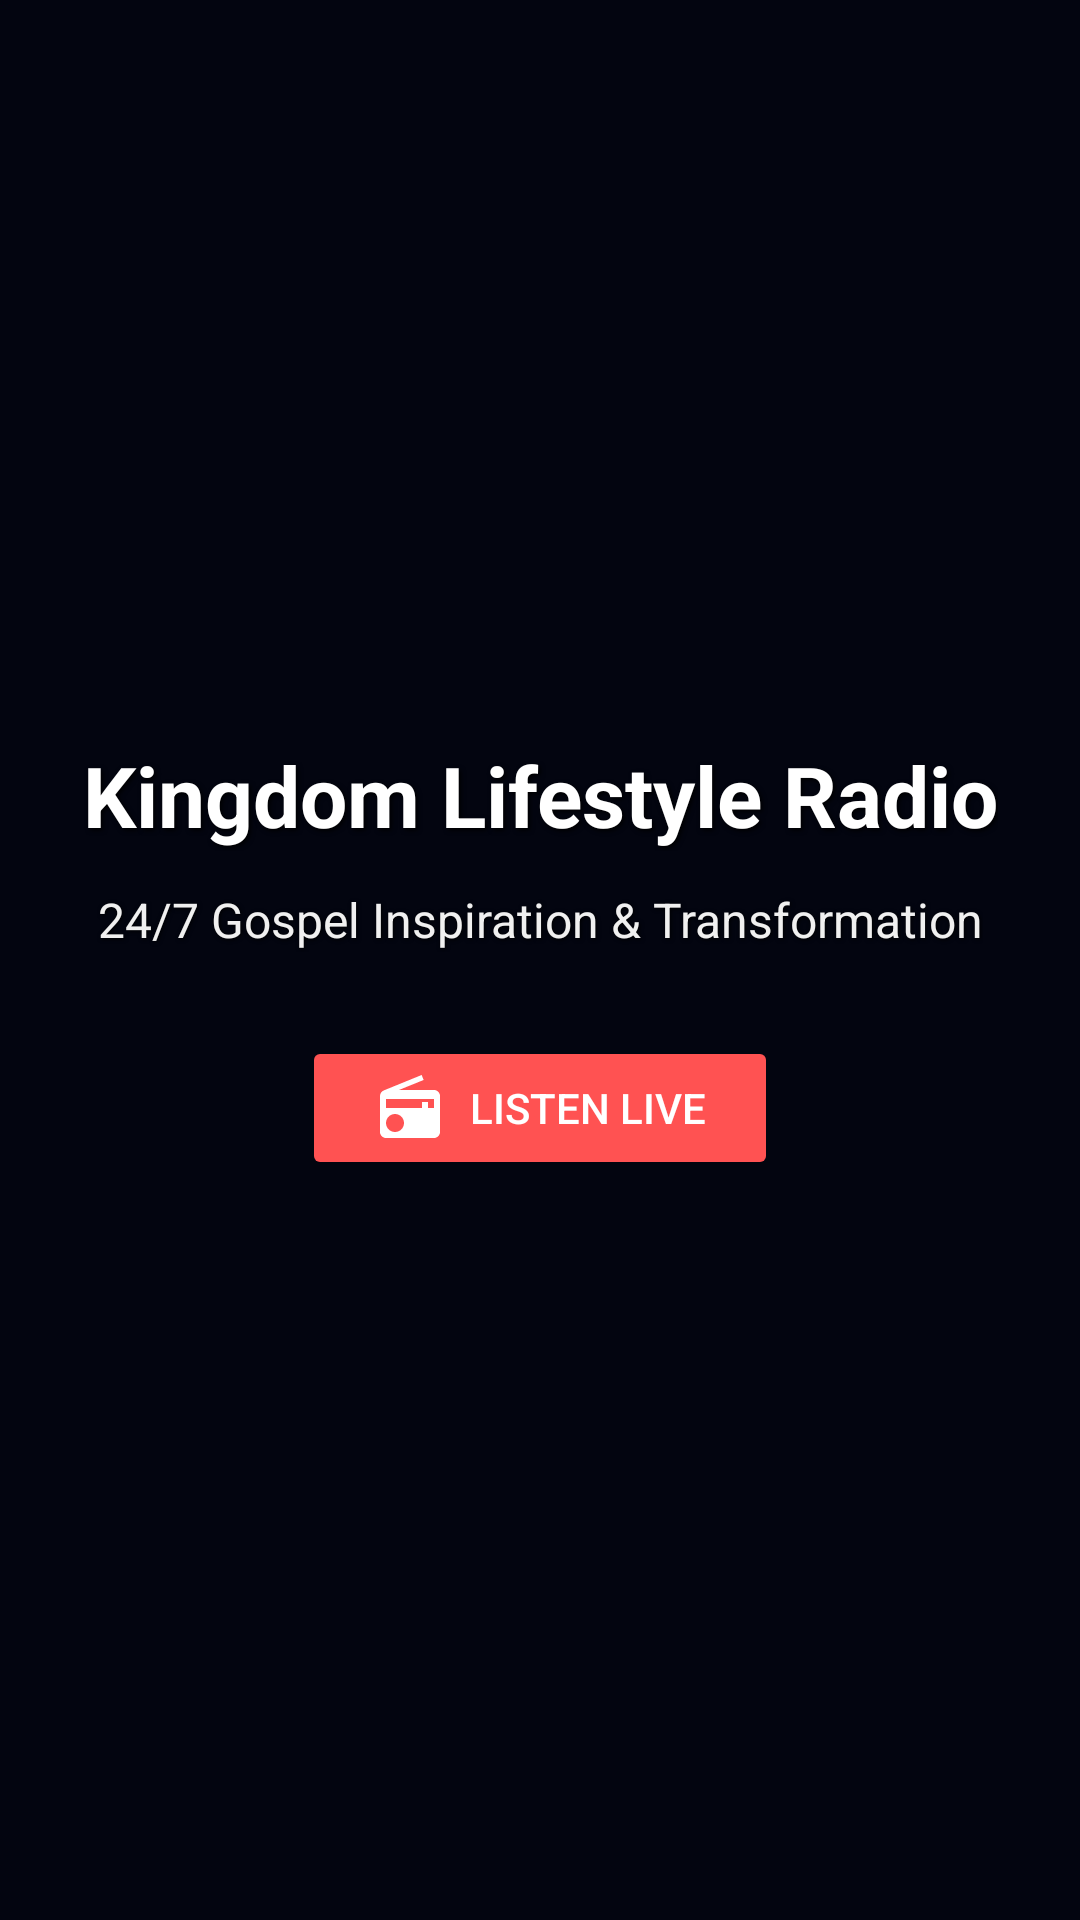

Reconstruct the res/layout file that produces this screen, plus the resources it refers to.
<!-- AndroidManifest.xml: application theme Theme.KLSRRadio -->
<!-- res/layout/fragment_home.xml -->
<?xml version="1.0" encoding="utf-8"?>
<FrameLayout xmlns:android="http://schemas.android.com/apk/res/android"
    android:layout_width="match_parent"
    android:layout_height="match_parent"
    android:background="?attr/colorPrimaryDark">

    
    <androidx.viewpager2.widget.ViewPager2
        android:id="@+id/heroViewPager"
        android:layout_width="match_parent"
        android:layout_height="match_parent" />

    
    <View
        android:layout_width="match_parent"
        android:layout_height="match_parent"
        android:background="#66000000" />

    
    <LinearLayout
        android:layout_width="match_parent"
        android:layout_height="wrap_content"
        android:layout_gravity="center"
        android:orientation="vertical"
        android:gravity="center"
        android:padding="24dp">

        <TextView
            android:layout_width="wrap_content"
            android:layout_height="wrap_content"
            android:text="Kingdom Lifestyle Radio"
            android:textColor="#FFFFFF"
            android:textSize="28sp"
            android:textStyle="bold"
            android:gravity="center"
            android:shadowColor="#000000"
            android:shadowDx="2"
            android:shadowDy="2"
            android:shadowRadius="4" />

        <TextView
            android:layout_width="wrap_content"
            android:layout_height="wrap_content"
            android:layout_marginTop="12dp"
            android:text="24/7 Gospel Inspiration &amp; Transformation"
            android:textColor="#F0F0F0"
            android:textSize="16sp"
            android:gravity="center"
            android:shadowColor="#000000"
            android:shadowDx="1"
            android:shadowDy="1"
            android:shadowRadius="3" />

        <Button
            android:id="@+id/btnListenLive"
            android:layout_width="wrap_content"
            android:layout_height="wrap_content"
            android:layout_marginTop="28dp"
            android:text="Listen Live"
            android:drawableStart="@drawable/ic_radio"
            android:drawablePadding="8dp"
            android:backgroundTint="#FF5252"
            android:textColor="#FFFFFF"
            android:paddingStart="24dp"
            android:paddingEnd="24dp" />
    </LinearLayout>

    
    <TextView
        android:id="@+id/tvCrashError"
        android:layout_width="match_parent"
        android:layout_height="wrap_content"
        android:layout_gravity="top"
        android:background="#990000"
        android:textColor="#FFFFFF"
        android:padding="12dp"
        android:textSize="12sp"
        android:visibility="gone"
        android:textIsSelectable="true" />
</FrameLayout>
<!-- resources referenced by this layout -->
<resources>
  <!-- drawable ic_radio (drawable) -->
  <vector xmlns:android="http://schemas.android.com/apk/res/android" android:width="24dp" android:height="24dp" android:viewportWidth="24" android:viewportHeight="24">
      <path android:fillColor="#FFFFFF" android:pathData="M3.24,6.15C2.51,6.43 2,7.17 2,8v12c0,1.1 0.89,2 2,2h16c1.11,0 2,-0.9 2,-2V8c0,-1.11 -0.89,-2 -2,-2H8.3l8.26,-3.34L15.88,1 3.24,6.15zM7,20c-1.66,0 -3,-1.34 -3,-3s1.34,-3 3,-3 3,1.34 3,3 -1.34,3 -3,3zm13,-8h-2v-2h-2v2H4v-3h16v3z"/>
  </vector>
  <style name="Theme.KLSRRadio" parent="Theme.MaterialComponents.DayNight.NoActionBar">
          <item name="colorPrimary">#0a0f2d</item>
          <item name="colorPrimaryDark">#05081a</item>
          <item name="colorAccent">#0a0f2d</item>
          <item name="colorOnPrimary">#FFFFFF</item>
          <item name="colorSurface">#FFFFFF</item>
          <item name="colorOnSurface">#000000</item>
          <item name="android:statusBarColor">?attr/colorPrimaryDark</item>
          <item name="android:navigationBarColor">?attr/colorPrimaryDark</item>
          <item name="colorNavDefault">#40608070</item>
          <item name="colorNavActive">#0a0f2d</item>
          <item name="colorNavTextDefault">#FFFFFF</item>
          <item name="colorNavTextActive">#FFFFFF</item>
          <item name="colorLogoBorder">#FFFFFF</item>        
      </style>
</resources>
